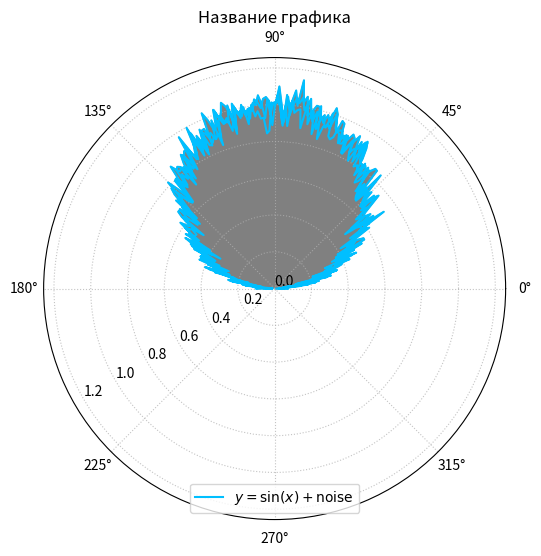

Generate this figure with matplotlib:
import matplotlib.pyplot as plt
import numpy as np

x=np.linspace(0,5*np.pi,1000)
y=np.sin(x)+0.05*np.random.randn(1000)

plt.figure(figsize=(6, 6))

plt.polar(x, y, color='deepskyblue', label=r'$y=\sin(x)+\mathrm{noise}$')

plt.fill_between(x, 0, y, color='gray')
plt.title('Название графика')
plt.ylim(bottom=0)
plt.grid(alpha=0.75, linestyle=':')
plt.legend(loc=8)

ax = plt.gca()
ax.set_rgrids([0.2*i for i in range(7)])
ax.set_rlabel_position(210)

plt.show()
